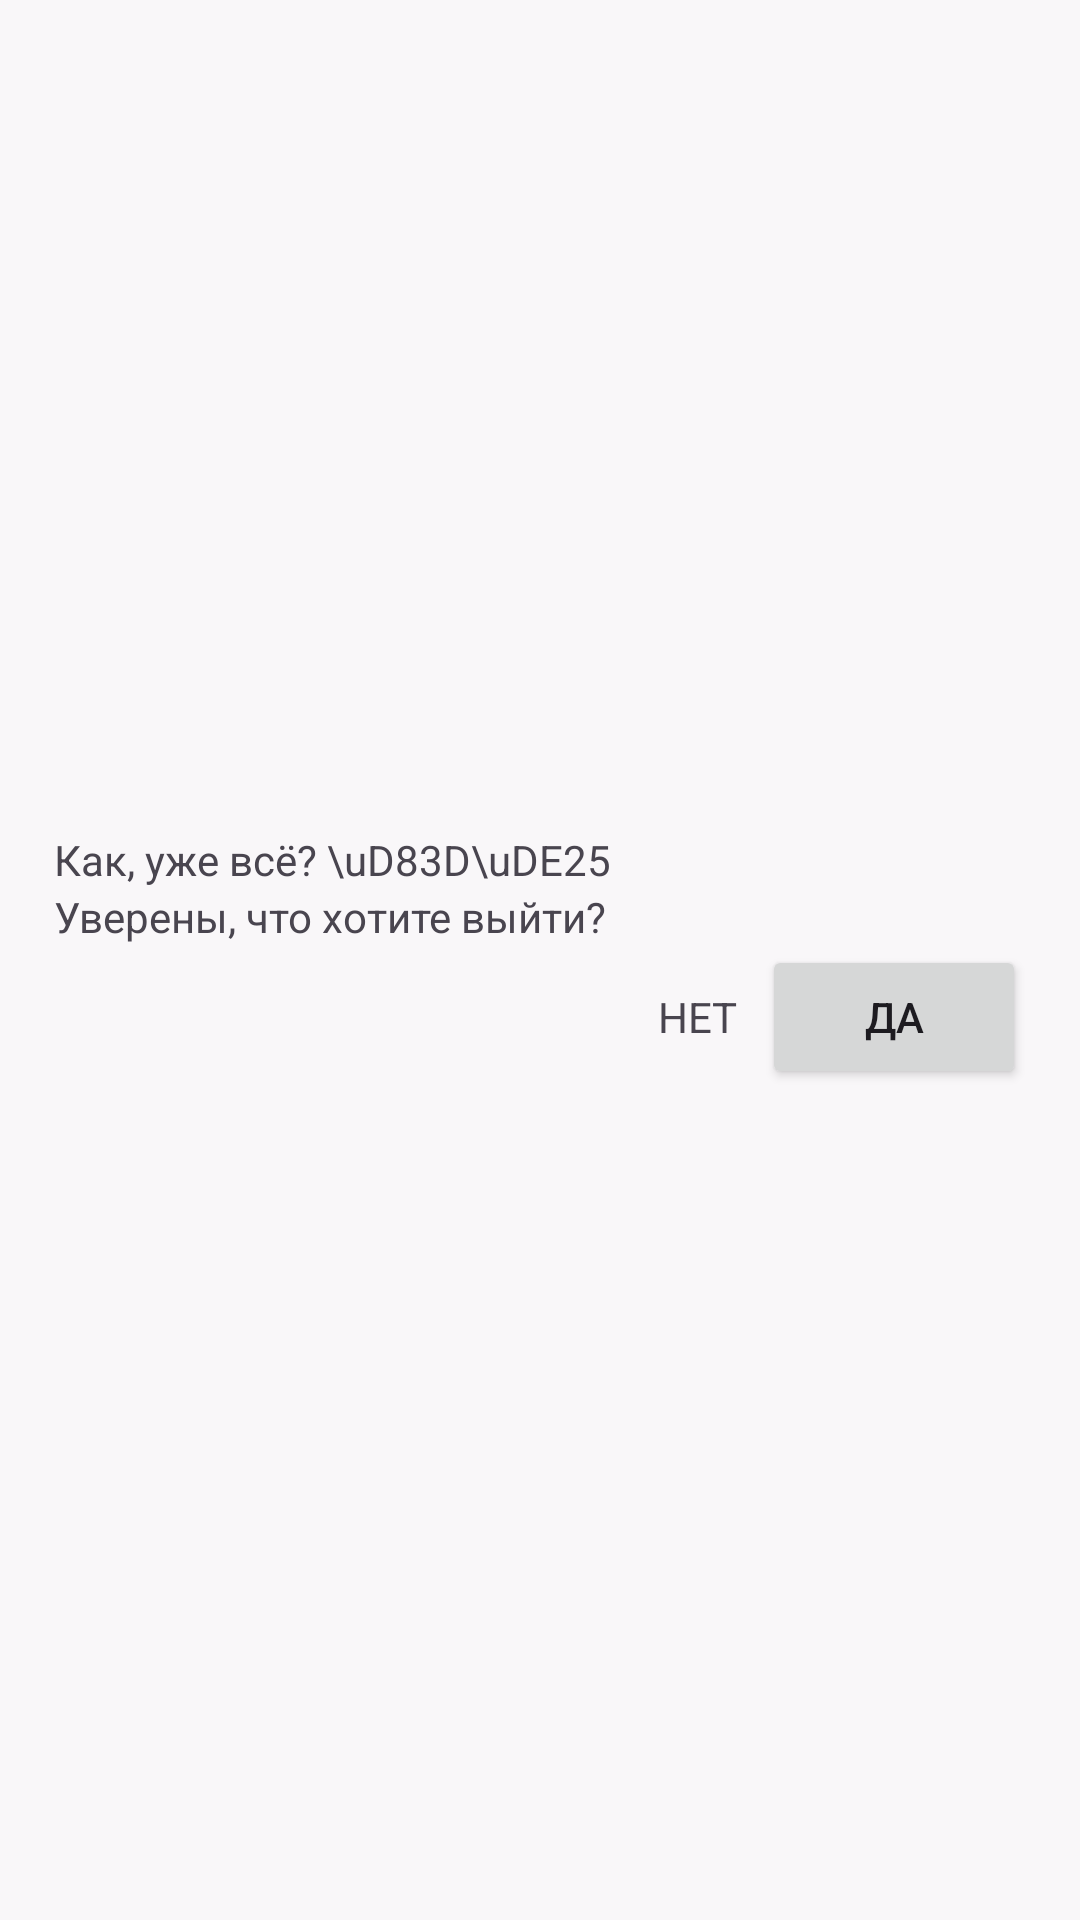

The Android layout XML behind this screen, and the referenced resources:
<!-- AndroidManifest.xml: application theme AppTheme.Main -->
<!-- res/layout/clear_statistic_layout.xml -->
<?xml version="1.0" encoding="utf-8"?>
<androidx.constraintlayout.widget.ConstraintLayout xmlns:android="http://schemas.android.com/apk/res/android"
    xmlns:app="http://schemas.android.com/apk/res-auto"
    xmlns:tools="http://schemas.android.com/tools"
    android:layout_width="match_parent"
    android:layout_height="wrap_content">

    <LinearLayout
        android:layout_width="0dp"
        android:layout_height="wrap_content"
        android:layout_marginStart="18dp"
        android:layout_marginTop="8dp"
        android:layout_marginEnd="18dp"
        android:layout_marginBottom="8dp"
        android:gravity="end"
        android:orientation="vertical"
        app:layout_constraintBottom_toBottomOf="parent"
        app:layout_constraintEnd_toEndOf="parent"
        app:layout_constraintStart_toStartOf="parent"
        app:layout_constraintTop_toTopOf="parent">

        <TextView
            android:id="@+id/textView16"
            android:layout_width="match_parent"
            android:layout_height="wrap_content"
            android:text="Как, уже всё? \uD83D\uDE25" />

        <TextView
            android:id="@+id/textView19"
            android:layout_width="match_parent"
            android:layout_height="wrap_content"
            android:text="Уверены, что хотите выйти?" />

        <LinearLayout
            android:layout_width="wrap_content"
            android:layout_height="wrap_content"
            android:orientation="horizontal">

            <TextView
                android:id="@+id/textView20"
                android:layout_width="wrap_content"
                android:layout_height="wrap_content"
                android:layout_weight="1"
                android:text="НЕТ" />

            <Button
                android:id="@+id/button"
                android:layout_width="wrap_content"
                android:layout_height="wrap_content"
                android:layout_marginStart="8dp"
                android:layout_weight="1"
                android:text="ДА" />

        </LinearLayout>
    </LinearLayout>
</androidx.constraintlayout.widget.ConstraintLayout>
<!-- resources referenced by this layout -->
<resources>
  <color name="md_theme_light_primary">#054DE9</color>
  <color name="md_theme_light_onPrimary">#FFFFFF</color>
  <color name="md_theme_light_primaryContainer">#DCE1FF</color>
  <color name="md_theme_light_onPrimaryContainer">#001551</color>
  <color name="md_theme_light_secondary">#595D72</color>
  <color name="md_theme_light_onSecondary">#FFFFFF</color>
  <color name="md_theme_light_secondaryContainer">#DEE1F9</color>
  <color name="md_theme_light_onSecondaryContainer">#161B2C</color>
  <color name="md_theme_light_tertiary">#75546F</color>
  <color name="md_theme_light_onTertiary">#FFFFFF</color>
  <color name="md_theme_light_tertiaryContainer">#FFD7F5</color>
  <color name="md_theme_light_onTertiaryContainer">#2C1229</color>
  <color name="md_theme_light_error">#BA1A1A</color>
  <color name="md_theme_light_errorContainer">#FFDAD6</color>
  <color name="md_theme_light_onError">#FFFFFF</color>
  <color name="md_theme_light_onErrorContainer">#410002</color>
  <color name="md_theme_light_background">#F9F7F9</color>
  <color name="md_theme_light_onBackground">#1B1B1F</color>
  <color name="md_theme_light_surface">#FEFBFF</color>
  <color name="md_theme_light_onSurface">#1B1B1F</color>
  <color name="md_theme_light_surfaceVariant">#F8F5F5</color>
  <color name="md_theme_light_onSurfaceVariant">#45464F</color>
  <color name="md_theme_light_outline">#767680</color>
  <color name="md_theme_light_inverseOnSurface">#F2F0F4</color>
  <color name="md_theme_light_inverseSurface">#303034</color>
  <color name="md_theme_light_inversePrimary">#B7C4FF</color>
  <color name="primary_text_dark">@android:color/primary_text_light</color>
</resources>
